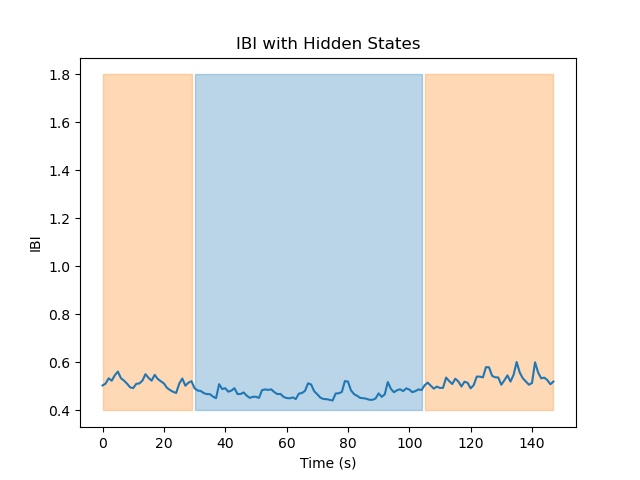

Data behind this chart, as committed beside it:
Hidden State	Mean	Variance
1	0.4737	0.0005205
2	0.5246	0.0007708
